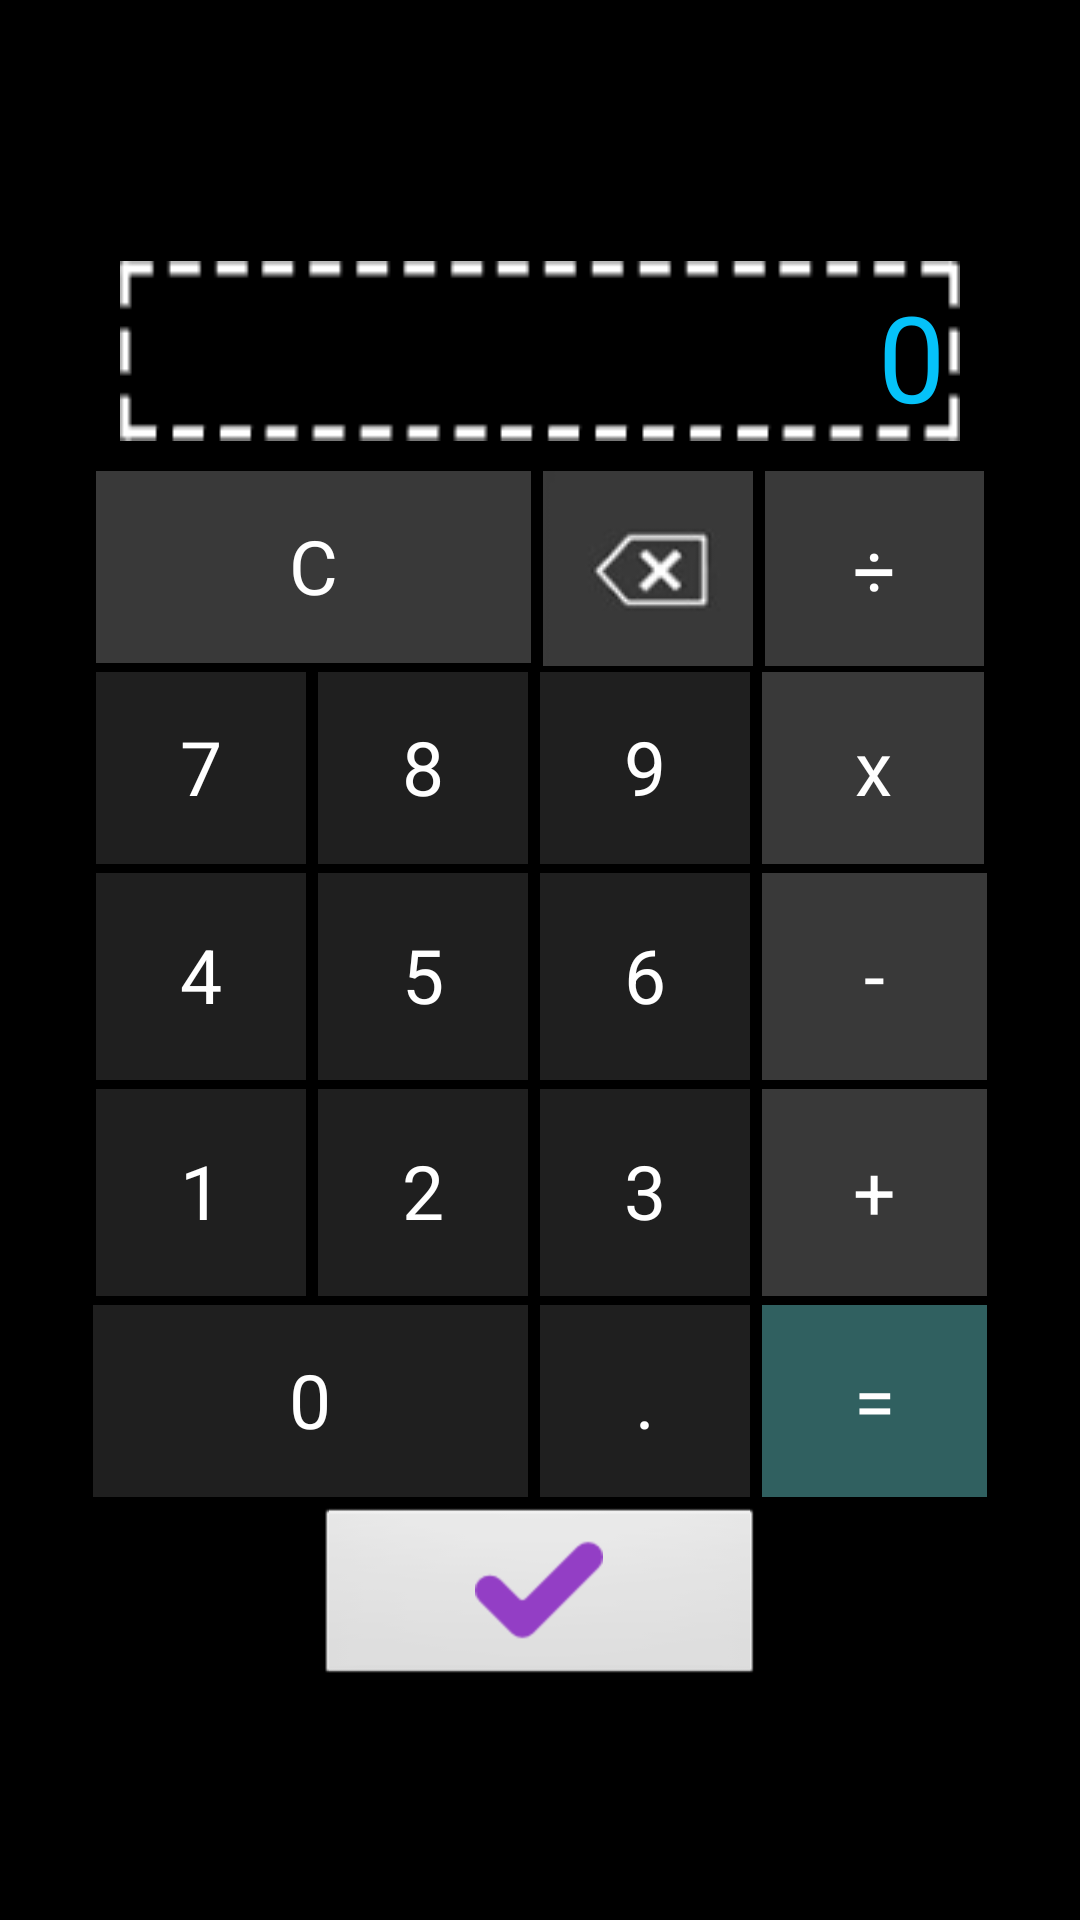

Layout XML and referenced resources for this Android screen:
<!-- AndroidManifest.xml: application theme AppTheme -->
<!-- res/layout/calculator_layout.xml -->
<?xml version="1.0" encoding="utf-8"?>
<LinearLayout xmlns:android="http://schemas.android.com/apk/res/android"
    android:layout_width="fill_parent"
    android:layout_height="fill_parent"
    android:background="#000000"
    android:gravity="center"
    android:orientation="vertical" >

    <LinearLayout
        android:layout_width="fill_parent"
        android:layout_height="wrap_content"
        android:orientation="vertical"
        android:paddingTop="10dp" >

        <EditText
            android:id="@+id/txtInput"
            android:layout_width="fill_parent"
            android:layout_height="60dp"
            android:layout_marginLeft="40sp"
            android:layout_marginRight="40sp"
            android:background="@drawable/kq"
            android:editable="false"
            android:gravity="right"
            android:inputType="none"
            android:paddingRight="5sp"
            android:paddingTop="5sp"
            android:text="0"
            android:cursorVisible="false"
            android:textColor="#05c2f9"
            android:textSize="40sp" />

        <TextView
            android:id="@+id/txt1234"
            android:layout_width="match_parent"
            android:layout_height="10dp" />
    </LinearLayout>

    <TableLayout
        android:layout_width="match_parent"
        android:layout_height="wrap_content" >

        <TableRow
            android:id="@+id/tableRow5"
            android:layout_width="wrap_content"
            android:layout_height="wrap_content"
            android:gravity="center" >

            <Button
                android:id="@+id/btnClear"
                android:layout_width="145dp"
                android:layout_height="65dp"
                android:layout_marginBottom="2sp"
                android:layout_marginLeft="3sp"
                android:layout_marginRight="2sp"
                android:background="@drawable/effect_pheptoan"
                android:text="C"
                android:textColor="#ffffff"
                android:textSize="25dp" />

            <Button
                android:id="@+id/btnDel"
                android:layout_width="70dp"
                android:layout_height="65dp"
                android:layout_marginBottom="1sp"
                android:layout_marginLeft="2sp"
                android:layout_marginRight="2sp"
                android:background="@drawable/btndel"
                android:textColor="#ffffff"
                android:textSize="25dp" />

            <Button
                android:id="@+id/btnDiv"
                android:layout_width="73dp"
                android:layout_height="65dp"
                android:layout_marginBottom="1sp"
                android:layout_marginLeft="2sp"
                android:layout_marginRight="3sp"
                android:background="@drawable/effect_pheptoan"
                android:text="÷"
                android:textColor="#ffffff"
                android:textSize="25dp" />
        </TableRow>
    </TableLayout>

    <TableLayout
        android:layout_width="match_parent"
        android:layout_height="wrap_content" >

        <TableRow
            android:id="@+id/tableRow2"
            android:layout_width="wrap_content"
            android:layout_height="wrap_content"
            android:gravity="center" >

            <Button
                android:id="@+id/btn7"
                android:layout_width="70dp"
                android:layout_height="65dp"
                android:layout_marginBottom="2sp"
                android:layout_marginLeft="3sp"
                android:layout_marginRight="2sp"
                android:background="@drawable/effect"
                android:text="7"
                android:textColor="#ffffff"
                android:textSize="25dp" />

            <Button
                android:id="@+id/btn8"
                android:layout_width="70dp"
                android:layout_height="65dp"
                android:layout_marginBottom="2sp"
                android:layout_marginLeft="2sp"
                android:layout_marginRight="2sp"
                android:background="@drawable/effect"
                android:text="8"
                android:textColor="#ffffff"
                android:textSize="25dp" />

            <Button
                android:id="@+id/btn9"
                android:layout_width="70dp"
                android:layout_height="65dp"
                android:layout_marginBottom="2sp"
                android:layout_marginLeft="2sp"
                android:layout_marginRight="2sp"
                android:background="@drawable/effect"
                android:text="9"
                android:textColor="#ffffff"
                android:textSize="25dp" />

            <Button
                android:id="@+id/btnMul"
                android:layout_width="70dp"
                android:layout_height="65dp"
                android:layout_marginBottom="2sp"
                android:layout_marginLeft="2sp"
                android:layout_marginRight="3sp"
                android:background="@drawable/effect_pheptoan"
                android:text="x"
                android:textColor="#ffffff"
                android:textSize="25dp" />
        </TableRow>

        <TableRow
            android:id="@+id/tableRow3"
            android:layout_width="wrap_content"
            android:layout_height="wrap_content"
            android:gravity="center" >

            <Button
                android:id="@+id/btn4"
                android:layout_width="wrap_content"
                android:layout_height="70dp"
                android:layout_marginBottom="2sp"
                android:layout_marginLeft="3sp"
                android:layout_marginRight="2sp"
                android:background="@drawable/effect"
                android:text="4"
                android:textColor="#ffffff"
                android:textSize="25dp" />

            <Button
                android:id="@+id/btn5"
                android:layout_width="wrap_content"
                android:layout_height="70dp"
                android:layout_marginBottom="2sp"
                android:layout_marginLeft="2sp"
                android:layout_marginRight="2sp"
                android:background="@drawable/effect"
                android:text="5"
                android:textColor="#ffffff"
                android:textSize="25dp" />

            <Button
                android:id="@+id/btn6"
                android:layout_width="wrap_content"
                android:layout_height="70dp"
                android:layout_marginBottom="2sp"
                android:layout_marginLeft="2sp"
                android:layout_marginRight="2sp"
                android:background="@drawable/effect"
                android:text="6"
                android:textColor="#ffffff"
                android:textSize="25dp" />

            <Button
                android:id="@+id/btnSub"
                android:layout_width="wrap_content"
                android:layout_height="70dp"
                android:layout_marginBottom="2sp"
                android:layout_marginLeft="2sp"
                android:layout_marginRight="2sp"
                android:background="@drawable/effect_pheptoan"
                android:text="-"
                android:textColor="#ffffff"
                android:textSize="25dp" />
        </TableRow>

        <TableRow
            android:id="@+id/tableRow4"
            android:layout_width="wrap_content"
            android:layout_height="wrap_content"
            android:gravity="center" >

            <Button
                android:id="@+id/btn1"
                android:layout_width="wrap_content"
                android:layout_height="70dp"
                android:layout_marginBottom="2sp"
                android:layout_marginLeft="3sp"
                android:layout_marginRight="2sp"
                android:background="@drawable/effect"
                android:text="1"
                android:textColor="#ffffff"
                android:textSize="25dp" />

            <Button
                android:id="@+id/btn2"
                android:layout_width="wrap_content"
                android:layout_height="70dp"
                android:layout_marginBottom="2sp"
                android:layout_marginLeft="2sp"
                android:layout_marginRight="2sp"
                android:background="@drawable/effect"
                android:text="2"
                android:textColor="#ffffff"
                android:textSize="25dp" />

            <Button
                android:id="@+id/btn3"
                android:layout_width="wrap_content"
                android:layout_height="70dp"
                android:layout_marginBottom="2sp"
                android:layout_marginLeft="2sp"
                android:layout_marginRight="2sp"
                android:background="@drawable/effect"
                android:text="3"
                android:textColor="#ffffff"
                android:textSize="25dp" />

            <Button
                android:id="@+id/btnAdd"
                android:layout_width="75dp"
                android:layout_height="70dp"
                android:layout_marginBottom="2sp"
                android:layout_marginLeft="2sp"
                android:layout_marginRight="2sp"
                android:background="@drawable/effect_pheptoan"
                android:text="+"
                android:textColor="#ffffff"
                android:textSize="25dp" />
        </TableRow>
    </TableLayout>

    <TableLayout
        android:layout_width="match_parent"
        android:layout_height="wrap_content" >

        <TableRow
            android:id="@+id/tableRow15"
            android:layout_width="wrap_content"
            android:layout_height="wrap_content"
            android:gravity="center" >

            <Button
                android:id="@+id/btn0"
                android:layout_width="145dp"
                android:layout_height="65dp"
                android:layout_marginBottom="2sp"
                android:layout_marginLeft="3sp"
                android:layout_marginRight="2sp"
                android:background="@drawable/effect"
                android:text="0"
                android:textColor="#ffffff"
                android:textSize="25dp" />

            <Button
                android:id="@+id/btnPoin"
                android:layout_width="70dp"
                android:layout_height="65dp"
                android:layout_marginBottom="2sp"
                android:layout_marginLeft="2sp"
                android:layout_marginRight="2sp"
                android:background="@drawable/effect"
                android:text="."
                android:textColor="#ffffff"
                android:textSize="25dp" />

            <Button
                android:id="@+id/btnEqual"
                android:layout_width="75dp"
                android:layout_height="65dp"
                android:layout_marginBottom="2sp"
                android:layout_marginLeft="2sp"
                android:layout_marginRight="3sp"
                android:background="@drawable/effect_bang"
                android:text="="
                android:textColor="#ffffff"
                android:textSize="25dp" />
        </TableRow>

        <TableRow
            android:id="@+id/tableRow6"
            android:layout_width="fill_parent"
            android:layout_height="wrap_content"
            android:gravity="center" >

            <ImageButton
                android:id="@+id/btnDone"
                android:layout_width="wrap_content"
                android:layout_height="wrap_content"
                android:src="@drawable/done1"
                 />
        </TableRow>
    </TableLayout>

</LinearLayout>
<!-- resources referenced by this layout -->
<resources>
  <!-- drawable btndel: png bitmap (drawable-hdpi, 2705 bytes) -->
  <!-- drawable done1: png bitmap (drawable-hdpi, 964 bytes) -->
  <!-- drawable effect (drawable) -->
  <?xml version="1.0" encoding="utf-8"?>
  <selector xmlns:android="http://schemas.android.com/apk/res/android">
      <item android:state_pressed="true" android:drawable="@color/pressed"/> 
      <item android:state_focused="true" android:drawable="@color/pressed"/> 
      <item android:drawable="@color/normal"/> 
  </selector>
  <!-- drawable effect_bang (drawable) -->
  <?xml version="1.0" encoding="utf-8"?>
  <selector xmlns:android="http://schemas.android.com/apk/res/android">
      <item android:state_pressed="true" android:drawable="@color/pressed_bang"/> 
      <item android:state_focused="true" android:drawable="@color/pressed_bang"/> 
      <item android:drawable="@color/normal_bang"/> 
  </selector>
  <!-- drawable effect_pheptoan (drawable) -->
  <?xml version="1.0" encoding="utf-8"?>
  <selector xmlns:android="http://schemas.android.com/apk/res/android">
      <item android:state_pressed="true" android:drawable="@color/pressed_pheptoan"/> 
      <item android:state_focused="true" android:drawable="@color/pressed_pheptoan"/> 
      <item android:drawable="@color/normal_pheptoan"/> 
  </selector>
  <!-- drawable kq: png bitmap (drawable-hdpi, 1405 bytes) -->
  <style name="AppTheme" parent="AppBaseTheme">
          
      </style>
  <color name="pressed">#7b8181</color>
  <color name="normal">#1f1f1f</color>
  <color name="pressed_bang">#53a1a1</color>
  <color name="normal_bang">#306060</color>
  <color name="pressed_pheptoan">#7b8181</color>
  <color name="normal_pheptoan">#393939</color>
  <style name="AppBaseTheme" parent="android:Theme.Light">
          
      </style>
</resources>
